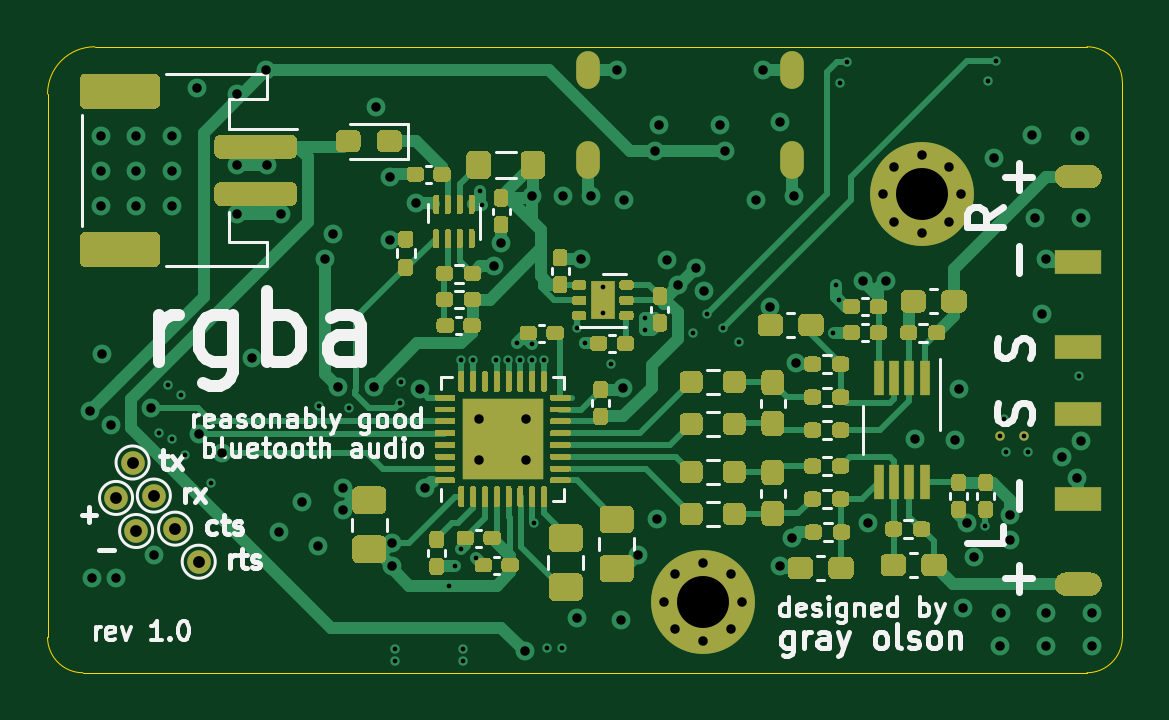
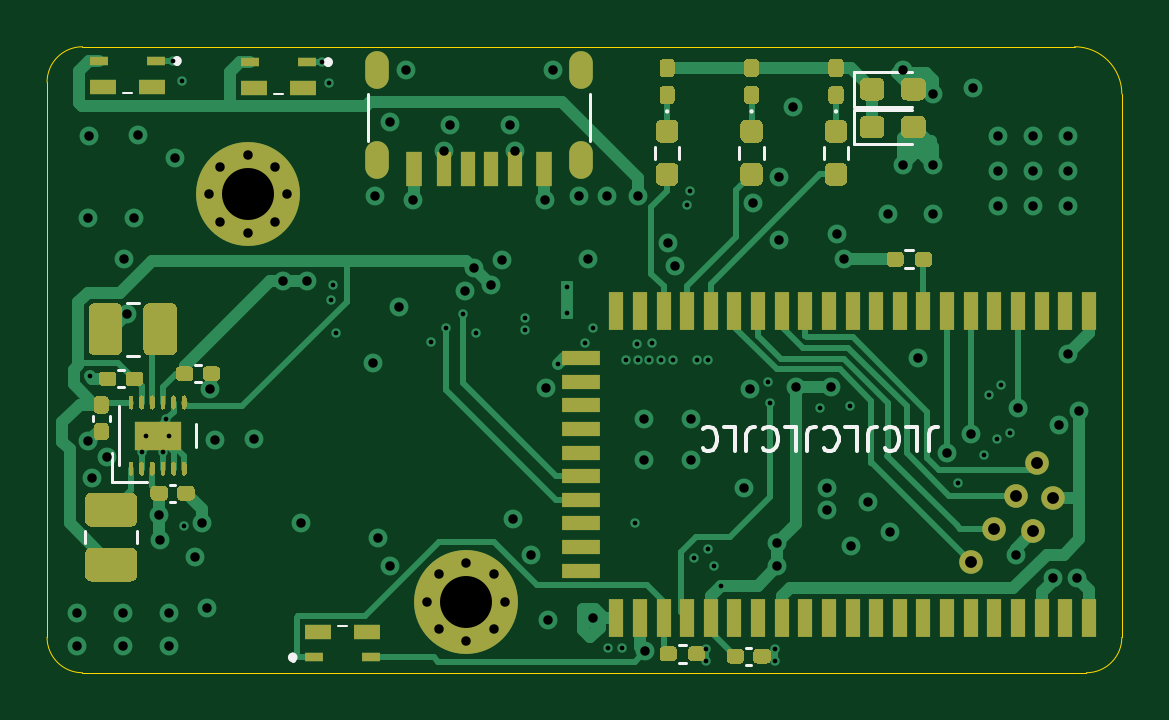
Circuit board: 8 layer files. Board 45.5 x 26.5 mm.
- bottom_copper: rgba-B_Cu.gbl (41362 bytes)
- bottom_mask: rgba-B_Mask.gbs (19034 bytes)
- bottom_silk: rgba-B_SilkS.gbo (6040 bytes)
- outline: rgba-Edge_Cuts.gm1 (1026 bytes)
- top_copper: rgba-F_Cu.gtl (78842 bytes)
- top_mask: rgba-F_Mask.gts (47369 bytes)
- top_silk: rgba-F_SilkS.gto (28219 bytes)
- drill: rgba.drl (3154 bytes)

=== bottom_copper: rgba-B_Cu.gbl (41362 bytes, source omitted) ===
=== bottom_mask: rgba-B_Mask.gbs (19034 bytes, source omitted) ===
=== bottom_silk: rgba-B_SilkS.gbo ===
G04 #@! TF.GenerationSoftware,KiCad,Pcbnew,(5.1.9)-1*
G04 #@! TF.CreationDate,2021-03-14T10:57:35-07:00*
G04 #@! TF.ProjectId,rgba,72676261-2e6b-4696-9361-645f70636258,1*
G04 #@! TF.SameCoordinates,Original*
G04 #@! TF.FileFunction,Legend,Bot*
G04 #@! TF.FilePolarity,Positive*
%FSLAX46Y46*%
G04 Gerber Fmt 4.6, Leading zero omitted, Abs format (unit mm)*
G04 Created by KiCad (PCBNEW (5.1.9)-1) date 2021-03-14 10:57:35*
%MOMM*%
%LPD*%
G01*
G04 APERTURE LIST*
%ADD10C,0.150000*%
%ADD11C,0.200000*%
%ADD12C,0.100000*%
%ADD13C,0.120000*%
G04 APERTURE END LIST*
D10*
X87180952Y-106097619D02*
X87180952Y-105383333D01*
X87133333Y-105240476D01*
X87038095Y-105145238D01*
X86895238Y-105097619D01*
X86800000Y-105097619D01*
X88133333Y-105097619D02*
X87657142Y-105097619D01*
X87657142Y-106097619D01*
X89038095Y-105192857D02*
X88990476Y-105145238D01*
X88847619Y-105097619D01*
X88752380Y-105097619D01*
X88609523Y-105145238D01*
X88514285Y-105240476D01*
X88466666Y-105335714D01*
X88419047Y-105526190D01*
X88419047Y-105669047D01*
X88466666Y-105859523D01*
X88514285Y-105954761D01*
X88609523Y-106050000D01*
X88752380Y-106097619D01*
X88847619Y-106097619D01*
X88990476Y-106050000D01*
X89038095Y-106002380D01*
X89752380Y-106097619D02*
X89752380Y-105383333D01*
X89704761Y-105240476D01*
X89609523Y-105145238D01*
X89466666Y-105097619D01*
X89371428Y-105097619D01*
X90704761Y-105097619D02*
X90228571Y-105097619D01*
X90228571Y-106097619D01*
X91609523Y-105192857D02*
X91561904Y-105145238D01*
X91419047Y-105097619D01*
X91323809Y-105097619D01*
X91180952Y-105145238D01*
X91085714Y-105240476D01*
X91038095Y-105335714D01*
X90990476Y-105526190D01*
X90990476Y-105669047D01*
X91038095Y-105859523D01*
X91085714Y-105954761D01*
X91180952Y-106050000D01*
X91323809Y-106097619D01*
X91419047Y-106097619D01*
X91561904Y-106050000D01*
X91609523Y-106002380D01*
X92323809Y-106097619D02*
X92323809Y-105383333D01*
X92276190Y-105240476D01*
X92180952Y-105145238D01*
X92038095Y-105097619D01*
X91942857Y-105097619D01*
X93276190Y-105097619D02*
X92800000Y-105097619D01*
X92800000Y-106097619D01*
X94180952Y-105192857D02*
X94133333Y-105145238D01*
X93990476Y-105097619D01*
X93895238Y-105097619D01*
X93752380Y-105145238D01*
X93657142Y-105240476D01*
X93609523Y-105335714D01*
X93561904Y-105526190D01*
X93561904Y-105669047D01*
X93609523Y-105859523D01*
X93657142Y-105954761D01*
X93752380Y-106050000D01*
X93895238Y-106097619D01*
X93990476Y-106097619D01*
X94133333Y-106050000D01*
X94180952Y-106002380D01*
X94895238Y-106097619D02*
X94895238Y-105383333D01*
X94847619Y-105240476D01*
X94752380Y-105145238D01*
X94609523Y-105097619D01*
X94514285Y-105097619D01*
X95847619Y-105097619D02*
X95371428Y-105097619D01*
X95371428Y-106097619D01*
X96752380Y-105192857D02*
X96704761Y-105145238D01*
X96561904Y-105097619D01*
X96466666Y-105097619D01*
X96323809Y-105145238D01*
X96228571Y-105240476D01*
X96180952Y-105335714D01*
X96133333Y-105526190D01*
X96133333Y-105669047D01*
X96180952Y-105859523D01*
X96228571Y-105954761D01*
X96323809Y-106050000D01*
X96466666Y-106097619D01*
X96561904Y-106097619D01*
X96704761Y-106050000D01*
X96752380Y-106002380D01*
D11*
X114100000Y-114950000D02*
G75*
G03*
X114100000Y-114750000I0J100000D01*
G01*
X114100000Y-114750000D02*
G75*
G03*
X114100000Y-114950000I0J-100000D01*
G01*
X114100000Y-114950000D02*
X114100000Y-114950000D01*
X114100000Y-114750000D02*
X114100000Y-114750000D01*
D12*
X112200000Y-113500000D02*
X111800000Y-113500000D01*
D11*
X119000000Y-89500000D02*
G75*
G03*
X119000000Y-89700000I0J-100000D01*
G01*
X119000000Y-89700000D02*
G75*
G03*
X119000000Y-89500000I0J100000D01*
G01*
X119000000Y-89500000D02*
X119000000Y-89500000D01*
X119000000Y-89700000D02*
X119000000Y-89700000D01*
D12*
X120900000Y-90950000D02*
X121300000Y-90950000D01*
D11*
X112600000Y-89550000D02*
G75*
G03*
X112600000Y-89750000I0J-100000D01*
G01*
X112600000Y-89750000D02*
G75*
G03*
X112600000Y-89550000I0J100000D01*
G01*
X112600000Y-89550000D02*
X112600000Y-89550000D01*
X112600000Y-89750000D02*
X112600000Y-89750000D01*
D12*
X114500000Y-91000000D02*
X114900000Y-91000000D01*
D13*
X120608748Y-99850000D02*
X121131252Y-99850000D01*
X120608748Y-102070000D02*
X121131252Y-102070000D01*
X122900000Y-110023752D02*
X122900000Y-109501248D01*
X120680000Y-110023752D02*
X120680000Y-109501248D01*
X90360000Y-91535000D02*
X87900000Y-91535000D01*
X90360000Y-90065000D02*
X90360000Y-91535000D01*
X87900000Y-90065000D02*
X90360000Y-90065000D01*
X87900000Y-91665000D02*
X90360000Y-91665000D01*
X90360000Y-91665000D02*
X90360000Y-93135000D01*
X90360000Y-93135000D02*
X87900000Y-93135000D01*
X117990665Y-102483000D02*
X118222335Y-102483000D01*
X117990665Y-103203000D02*
X118222335Y-103203000D01*
X119305835Y-107540000D02*
X119074165Y-107540000D01*
X119305835Y-108260000D02*
X119074165Y-108260000D01*
X121840000Y-104614165D02*
X121840000Y-104845835D01*
X122560000Y-104614165D02*
X122560000Y-104845835D01*
X88167621Y-97620000D02*
X87832379Y-97620000D01*
X88167621Y-98380000D02*
X87832379Y-98380000D01*
X94684165Y-114440000D02*
X94915835Y-114440000D01*
X94684165Y-115160000D02*
X94915835Y-115160000D01*
X95197500Y-93232776D02*
X95197500Y-93742224D01*
X94152500Y-93232776D02*
X94152500Y-93742224D01*
X97727500Y-93232776D02*
X97727500Y-93742224D01*
X98772500Y-93232776D02*
X98772500Y-93742224D01*
X90577500Y-93232776D02*
X90577500Y-93742224D01*
X91622500Y-93232776D02*
X91622500Y-93742224D01*
D12*
X94725000Y-91737500D02*
G75*
G03*
X94725000Y-91737500I-50000J0D01*
G01*
X98300000Y-91737500D02*
G75*
G03*
X98300000Y-91737500I-50000J0D01*
G01*
X91150000Y-91737500D02*
G75*
G03*
X91150000Y-91737500I-50000J0D01*
G01*
D13*
X97432379Y-114320000D02*
X97767621Y-114320000D01*
X97432379Y-115080000D02*
X97767621Y-115080000D01*
X120270000Y-107410000D02*
X121770000Y-107410000D01*
X121770000Y-107410000D02*
X121770000Y-106210000D01*
X118200000Y-104960000D02*
X118200000Y-105960000D01*
X121440000Y-106710000D02*
X121440000Y-104210000D01*
X121254165Y-102700000D02*
X121485835Y-102700000D01*
X121254165Y-103420000D02*
X121485835Y-103420000D01*
X101500000Y-93000000D02*
X101500000Y-91000000D01*
X110900000Y-93000000D02*
X110900000Y-91000000D01*
M02*

=== outline: rgba-Edge_Cuts.gm1 ===
G04 #@! TF.GenerationSoftware,KiCad,Pcbnew,(5.1.9)-1*
G04 #@! TF.CreationDate,2021-03-14T10:57:35-07:00*
G04 #@! TF.ProjectId,rgba,72676261-2e6b-4696-9361-645f70636258,1*
G04 #@! TF.SameCoordinates,Original*
G04 #@! TF.FileFunction,Profile,NP*
%FSLAX46Y46*%
G04 Gerber Fmt 4.6, Leading zero omitted, Abs format (unit mm)*
G04 Created by KiCad (PCBNEW (5.1.9)-1) date 2021-03-14 10:57:35*
%MOMM*%
%LPD*%
G01*
G04 APERTURE LIST*
G04 #@! TA.AperFunction,Profile*
%ADD10C,0.050000*%
G04 #@! TD*
G04 APERTURE END LIST*
D10*
X80500000Y-115500000D02*
G75*
G02*
X79000000Y-114000000I0J1500000D01*
G01*
X124500000Y-114000000D02*
G75*
G02*
X123000000Y-115500000I-1500000J0D01*
G01*
X123000000Y-89000000D02*
G75*
G02*
X124500000Y-90500000I0J-1500000D01*
G01*
X79000000Y-91000000D02*
G75*
G02*
X81000000Y-89000000I2000000J0D01*
G01*
X124500000Y-90500000D02*
X124500000Y-114000000D01*
X80500000Y-115500000D02*
X123000000Y-115500000D01*
X81000000Y-89000000D02*
X123000000Y-89000000D01*
X79000000Y-114000000D02*
X79000000Y-91000000D01*
M02*

=== top_copper: rgba-F_Cu.gtl (78842 bytes, source omitted) ===
=== top_mask: rgba-F_Mask.gts (47369 bytes, source omitted) ===
=== top_silk: rgba-F_SilkS.gto (28219 bytes, source omitted) ===
=== drill: rgba.drl ===
M48
; DRILL file {KiCad (5.1.9)-1} date 03/14/21 10:57:38
; FORMAT={-:-/ absolute / metric / decimal}
; #@! TF.CreationDate,2021-03-14T10:57:38-07:00
; #@! TF.GenerationSoftware,Kicad,Pcbnew,(5.1.9)-1
FMAT,2
METRIC
T1C0.200
T2C0.400
T3C0.500
T4C0.600
T5C2.200
%
G90
G05
T1
X83.72Y-105.35
X84.1Y-103.33
X84.27Y-105.59
X84.63Y-103.76
X84.82Y-106.29
X85.93Y-107.47
X90.51Y-104.22
X91.77Y-104.29
X93.7Y-114.5
X93.7Y-115.0
X93.9Y-104.1
X93.96Y-103.19
X95.983Y-111.817
X96.249Y-111.0
X96.5Y-102.25
X96.517Y-110.267
X96.6Y-114.5
X96.6Y-115.0
X97.0Y-102.25
X97.128Y-110.622
X97.3Y-95.1
X97.4Y-95.7
X98.0Y-102.25
X98.5Y-102.25
X98.88Y-101.52
X99.0Y-102.25
X99.5Y-102.25
X99.52Y-101.57
X99.6Y-109.17
X100.0Y-102.25
X100.14Y-114.47
X100.76Y-114.46
X101.4Y-100.9
X101.74Y-101.54
X102.508Y-99.188
X102.508Y-100.288
X102.86Y-102.41
X104.286Y-100.5
X104.286Y-101.008
X106.34Y-101.13
X106.9Y-100.313
X107.6Y-100.9
X108.26Y-101.5
X112.26Y-101.1
X112.38Y-99.08
X112.5Y-99.7
X112.55Y-90.55
X112.85Y-89.65
X118.7Y-109.3
X118.8Y-90.45
X119.15Y-89.6
X119.32Y-105.46
X119.475Y-104.775
X119.595Y-106.155
X120.32Y-105.46
X120.495Y-106.135
X122.68Y-102.93
T2
X80.8Y-104.4
X80.9Y-111.5
X81.26Y-92.76
X81.26Y-94.26
X81.26Y-95.76
X81.3Y-102.0
X81.68Y-105.0
X81.9Y-111.5
X82.76Y-92.76
X82.76Y-94.26
X82.76Y-95.76
X83.4Y-104.3
X83.5Y-110.5
X84.26Y-92.76
X84.26Y-94.26
X84.26Y-95.76
X85.32Y-90.75
X85.4Y-105.4
X86.4Y-106.2
X87.0Y-91.0
X87.0Y-94.0
X87.0Y-96.1
X87.64Y-102.19
X88.25Y-90.0
X88.271Y-94.0
X88.81Y-109.56
X88.9Y-96.1
X89.76Y-108.26
X90.46Y-110.14
X90.75Y-98.0
X91.08Y-96.94
X91.3Y-103.4
X91.5Y-107.7
X91.5Y-108.6
X92.8Y-103.4
X92.92Y-91.54
X93.5Y-94.5
X93.5Y-97.2
X93.6Y-110.0
X93.6Y-111.0
X94.6Y-95.6
X94.75Y-103.5
X94.98Y-107.68
X97.25Y-104.75
X97.25Y-106.5
X97.9Y-98.3
X98.2Y-97.3
X99.2Y-114.6
X99.25Y-104.75
X99.25Y-106.5
X99.5Y-95.3
X100.8Y-95.3
X101.4Y-113.2
X101.6Y-98.0
X102.0Y-95.3
X103.1Y-90.0
X103.28Y-113.25
X103.36Y-103.44
X103.4Y-95.5
X104.0Y-110.5
X104.7Y-93.4
X104.79Y-108.98
X104.9Y-92.3
X105.1Y-112.5
X105.24Y-98.01
X105.583Y-111.333
X105.583Y-113.667
X105.7Y-99.1
X106.435Y-98.365
X106.75Y-110.85
X106.75Y-114.15
X106.8Y-99.33
X107.45Y-92.3
X107.7Y-93.4
X107.917Y-111.333
X107.917Y-113.667
X108.4Y-112.5
X109.0Y-95.5
X109.3Y-90.0
X109.6Y-100.0
X110.0Y-92.2
X110.0Y-111.0
X110.5Y-109.8
X110.6Y-95.3
X110.7Y-102.4
X113.5Y-98.9
X113.73Y-109.15
X114.35Y-95.25
X114.5Y-98.9
X114.833Y-94.083
X114.833Y-96.417
X115.72Y-105.6
X116.0Y-93.6
X116.0Y-96.9
X117.167Y-94.083
X117.167Y-96.417
X117.4Y-105.65
X117.6Y-103.5
X117.65Y-95.25
X117.75Y-112.75
X117.94Y-109.18
X118.24Y-110.6
X119.07Y-93.73
X119.33Y-114.37
X119.353Y-112.99
X119.73Y-109.86
X119.74Y-108.81
X120.66Y-92.75
X120.81Y-96.23
X121.1Y-100.3
X121.25Y-98.0
X121.28Y-114.37
X121.287Y-112.99
X121.96Y-106.37
X122.6Y-107.25
X122.71Y-92.76
X122.75Y-105.7
X122.77Y-96.23
X123.22Y-112.99
X123.23Y-114.37
T3
X81.9Y-108.1
X82.6Y-106.6
X82.75Y-109.5
X83.5Y-108.0
X84.4Y-109.4
X85.4Y-110.8
T5
X106.75Y-112.5
X116.0Y-95.25
T4
G00X101.88Y-89.7
M15
G01X101.88Y-90.3
M16
G05
G00X101.88Y-93.5
M15
G01X101.88Y-94.1
M16
G05
G00X110.52Y-89.7
M15
G01X110.52Y-90.3
M16
G05
G00X110.52Y-93.5
M15
G01X110.52Y-94.1
M16
G05
T0
M30
